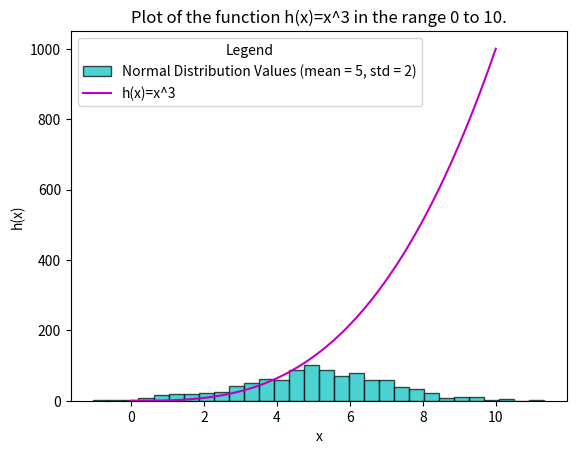
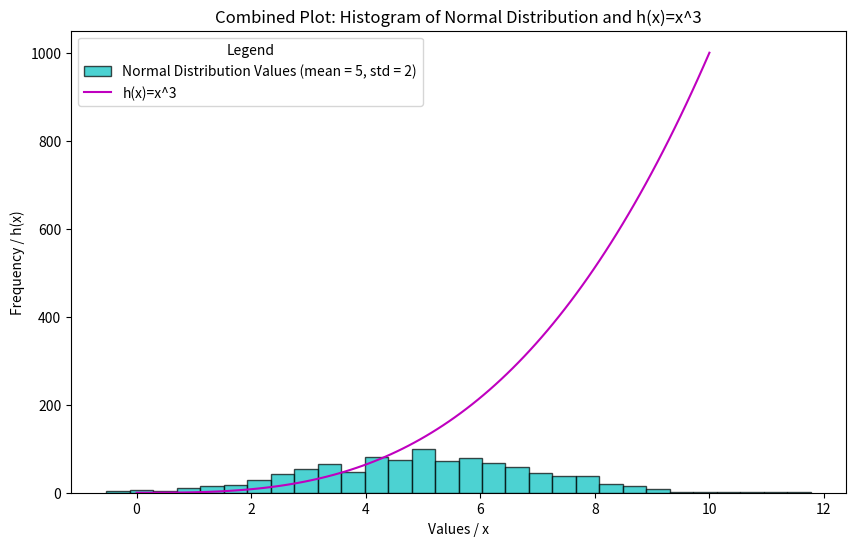

Source code (Python) for these figures, in order:
# plottask.py
# Week 8 task
# Write a program called plottask.py that on the one set of axes displays: (Some marks will be given for making the plot look nice (legend etc).Please put a copy of the image of the plot (.png file) into the repository)
    # a histogram of a normal distribution of a 1000 values with a mean of 5 and standard deviation of 2, 
    # and a plot of the function h(x)=x3 in the range 0 to 10, 
# author: Kyra Menai Hamilton

import numpy as np
import matplotlib.pyplot as plt
import matplotlib as mpl

# First create the values for the normal distribution. Requirements are 1000 values, mean of 5 and standard deviation of 2.
mean = 5
std_dev = 2
rdm_values = np.random.normal(mean, std_dev, 1000)

# The initial values had a LOT of decimal places, so I used the round() function to round the values to 2 decimal places.
values = np.round(rdm_values, 2)

# Check that is works by printing the values as a list [].
# print(values)

# Now to plot the histogram of the normal distribution. Making sure to include labelling and legends.add_subplot(111) is used to create a single plot.

plt.hist(values, bins=30, color='c', edgecolor='black', alpha=0.7, label='Normal Distribution Values (mean = 5, std = 2)')
plt.xlabel('Values')
plt.ylabel('Frequency')
plt.title('Histogram of a Normal Distribution for 1000 random values \n(Mean = 5, Standard Deviation = 2)')
plt.legend(title='Legend')
# Save the figure as a PNG file
plt.savefig('week8task_figure_1_normaldist1000.png')
plt.show()

# Plot output shown in: week8task_figure_1_normaldist1000.png for histogram of normal distribution of 1000 values.

# PART 2

# Now to plot the function h(x)=x^3 in the range 0 to 10.
# Create the range of values from 0 to 10.
x = np.linspace(0, 10, 100)
y = x**3

# Plot the function h(x)=x^3 in the range 0 to 10.
# This will make a line plot of the function h(x)=x^3 in the range 0 to 10.
plt.plot(x, y, color='m', label='h(x)=x^3')
plt.xlabel('x')
plt.ylabel('h(x)')
plt.title('Plot of the function h(x)=x^3 in the range 0 to 10.')
plt.legend(title='Legend')
plt.savefig('week8task_figure_2_h(x)plot.png')
plt.show()

# Plot output shown in: week8task_figure_2_h(x)plot.png for plot of the function h(x)=x^3 in the range 0 to 10.

# Combined plot of both the histogram and the function h(x)=x^3 in the range 0 to 10. 
# This was made using extracts from the code above, and combining them into one plot.
# Values for the Normal Dist.
mean = 5
std_dev = 2
rdm_values = np.random.normal(mean, std_dev, 1000)
values = np.round(rdm_values, 2) 

# Range of values for the h(x) = x^3 function.
x = np.linspace(0, 10, 100)
y = x**3

# Combined plot - state size of figure.
plt.figure(figsize=(10, 6))

# Plot the histogram of the Normal Dist.
plt.hist(values, bins=30, color='c', edgecolor='black', alpha=0.7, label='Normal Distribution Values (mean = 5, std = 2)')

# Plot the function h(x)=x^3
plt.plot(x, y, color='m', label='h(x)=x^3')

# Add the labels, title, and legend.
plt.xlabel('Values / x')
plt.ylabel('Frequency / h(x)')
plt.title('Combined Plot: Histogram of Normal Distribution and h(x)=x^3')
plt.legend(title='Legend')

# Save the figure as a PNG file and print it out.
plt.savefig('week8task_figure_3_combined_plot.png')
plt.show()

# References:
# https://numpy.org/doc/stable/reference/random/generated/numpy.random.normal.html
# https://numpy.org/doc/stable/reference/generated/numpy.round_.html
# https://numpy.org/doc/stable/reference/generated/numpy.linspace.html
# https://numpy.org/doc/stable/reference/generated/numpy.ndarray.html
# https://matplotlib.org/stable/api/_as_gen/matplotlib.pyplot.hist.html
# https://matplotlib.org/stable/api/_as_gen/matplotlib.pyplot.plot.html
# https://matplotlib.org/stable/tutorials/colors/colors.html
# https://matplotlib.org/stable/tutorials/introductory/pyplot.html
# https://matplotlib.org/stable/tutorials/intermediate/legend_guide.html
# https://matplotlib.org/stable/tutorials/introductory/pyplot.html

# END